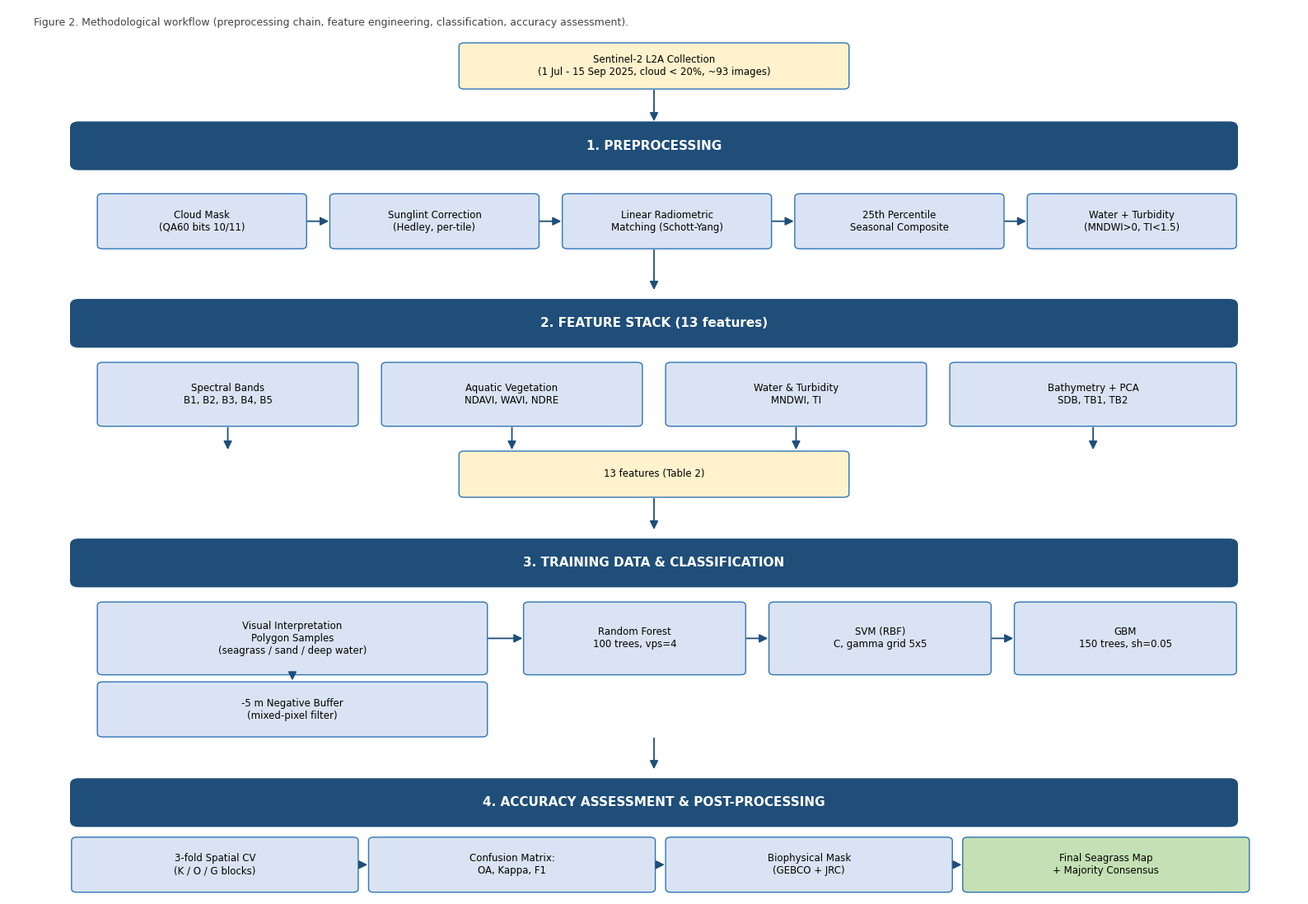

The script that saved this image:
"""
Figure 2: Methodology flow diagram (matplotlib).
4 main stages + sub-boxes + arrows.
Output: figure_2_methodology.png (300 DPI, PNG)
"""
import matplotlib.pyplot as plt
from matplotlib.patches import FancyBboxPatch, FancyArrowPatch

# Page setup
fig, ax = plt.subplots(figsize=(16, 11), dpi=300)
ax.set_xlim(0, 100)
ax.set_ylim(0, 100)
ax.axis('off')

# Colors
COL_HEADER = '#1f4e79'
COL_BOX    = '#dae3f3'
COL_DATA   = '#fff2cc'
COL_OUTPUT = '#c5e0b4'
COL_TEXT   = '#000000'
COL_BORDER = '#2e75b6'
FONT = 'Cambria'

def main_header(x, y, w, h, label):
    box = FancyBboxPatch((x, y), w, h,
                          boxstyle="round,pad=0.15,rounding_size=0.6",
                          linewidth=1.5, edgecolor=COL_HEADER, facecolor=COL_HEADER)
    ax.add_patch(box)
    ax.text(x + w/2, y + h/2, label, ha='center', va='center',
            fontsize=11, fontweight='bold', color='white', family=FONT)

def sub_box(x, y, w, h, label, color=COL_BOX):
    box = FancyBboxPatch((x, y), w, h,
                          boxstyle="round,pad=0.1,rounding_size=0.4",
                          linewidth=1, edgecolor=COL_BORDER, facecolor=color)
    ax.add_patch(box)
    ax.text(x + w/2, y + h/2, label, ha='center', va='center',
            fontsize=8.5, color=COL_TEXT, family=FONT, wrap=True)

def arrow_v(x, y1, y2, color=COL_HEADER):
    a = FancyArrowPatch((x, y1), (x, y2), arrowstyle='-|>',
                         mutation_scale=15, linewidth=1.3, color=color)
    ax.add_patch(a)

def arrow_h(x1, x2, y, color=COL_HEADER):
    a = FancyArrowPatch((x1, y), (x2, y), arrowstyle='-|>',
                         mutation_scale=15, linewidth=1.3, color=color)
    ax.add_patch(a)

# Input
sub_box(35, 91, 30, 5,
        'Sentinel-2 L2A Collection\n(1 Jul - 15 Sep 2025, cloud < 20%, ~93 images)',
        color=COL_DATA)
arrow_v(50, 91, 87)

# Stage 1 - Preprocessing
main_header(5, 82, 90, 5, '1. PREPROCESSING')
sub_box(7,  73, 16, 6, 'Cloud Mask\n(QA60 bits 10/11)')
sub_box(25, 73, 16, 6, 'Sunglint Correction\n(Hedley, per-tile)')
sub_box(43, 73, 16, 6, 'Linear Radiometric\nMatching (Schott-Yang)')
sub_box(61, 73, 16, 6, '25th Percentile\nSeasonal Composite')
sub_box(79, 73, 16, 6, 'Water + Turbidity\n(MNDWI>0, TI<1.5)')
for x in [23, 41, 59, 77]:
    arrow_h(x, x + 2, 76)
arrow_v(50, 73, 68)

# Stage 2 - Feature stack
main_header(5, 62, 90, 5, '2. FEATURE STACK (13 features)')
sub_box(7,  53, 20, 7, 'Spectral Bands\nB1, B2, B3, B4, B5')
sub_box(29, 53, 20, 7, 'Aquatic Vegetation\nNDAVI, WAVI, NDRE')
sub_box(51, 53, 20, 7, 'Water & Turbidity\nMNDWI, TI')
sub_box(73, 53, 22, 7, 'Bathymetry + PCA\nSDB, TB1, TB2')
sub_box(35, 45, 30, 5, '13 features (Table 2)', color=COL_DATA)
arrow_v(17, 53, 50); arrow_v(39, 53, 50)
arrow_v(61, 53, 50); arrow_v(84, 53, 50)
arrow_v(50, 45, 41)

# Stage 3 - Training + Classification
main_header(5, 35, 90, 5, '3. TRAINING DATA & CLASSIFICATION')
sub_box(7, 25, 30, 8,
        'Visual Interpretation\nPolygon Samples\n(seagrass / sand / deep water)')
sub_box(7, 18, 30, 6, '-5 m Negative Buffer\n(mixed-pixel filter)')
arrow_v(22, 25, 24)
sub_box(40, 25, 17, 8,
        'Random Forest\n100 trees, vps=4', color=COL_BOX)
sub_box(59, 25, 17, 8,
        'SVM (RBF)\nC, gamma grid 5x5', color=COL_BOX)
sub_box(78, 25, 17, 8,
        'GBM\n150 trees, sh=0.05', color=COL_BOX)
arrow_h(37, 40, 29); arrow_h(57, 59, 29); arrow_h(76, 78, 29)
arrow_v(50, 18, 14)

# Stage 4 - Accuracy + Post
main_header(5, 8, 90, 5, '4. ACCURACY ASSESSMENT & POST-PROCESSING')
sub_box(5,   0.5, 22, 6, '3-fold Spatial CV\n(K / O / G blocks)')
sub_box(28,  0.5, 22, 6, 'Confusion Matrix:\nOA, Kappa, F1')
sub_box(51,  0.5, 22, 6, 'Biophysical Mask\n(GEBCO + JRC)')
sub_box(74,  0.5, 22, 6,
        'Final Seagrass Map\n+ Majority Consensus', color=COL_OUTPUT)
arrow_h(27, 28, 3.5); arrow_h(50, 51, 3.5); arrow_h(73, 74, 3.5)

# Caption
ax.text(2, 99,
        'Figure 2. Methodological workflow (preprocessing chain, feature engineering, '
        'classification, accuracy assessment).',
        fontsize=9, family=FONT, color='#444444', va='top')

plt.subplots_adjust(left=0.01, right=0.99, top=0.99, bottom=0.01)
plt.savefig('figure_2_methodology.png', dpi=300, bbox_inches='tight', facecolor='white')
plt.close()
print('Figure 2 saved: figure_2_methodology.png')
